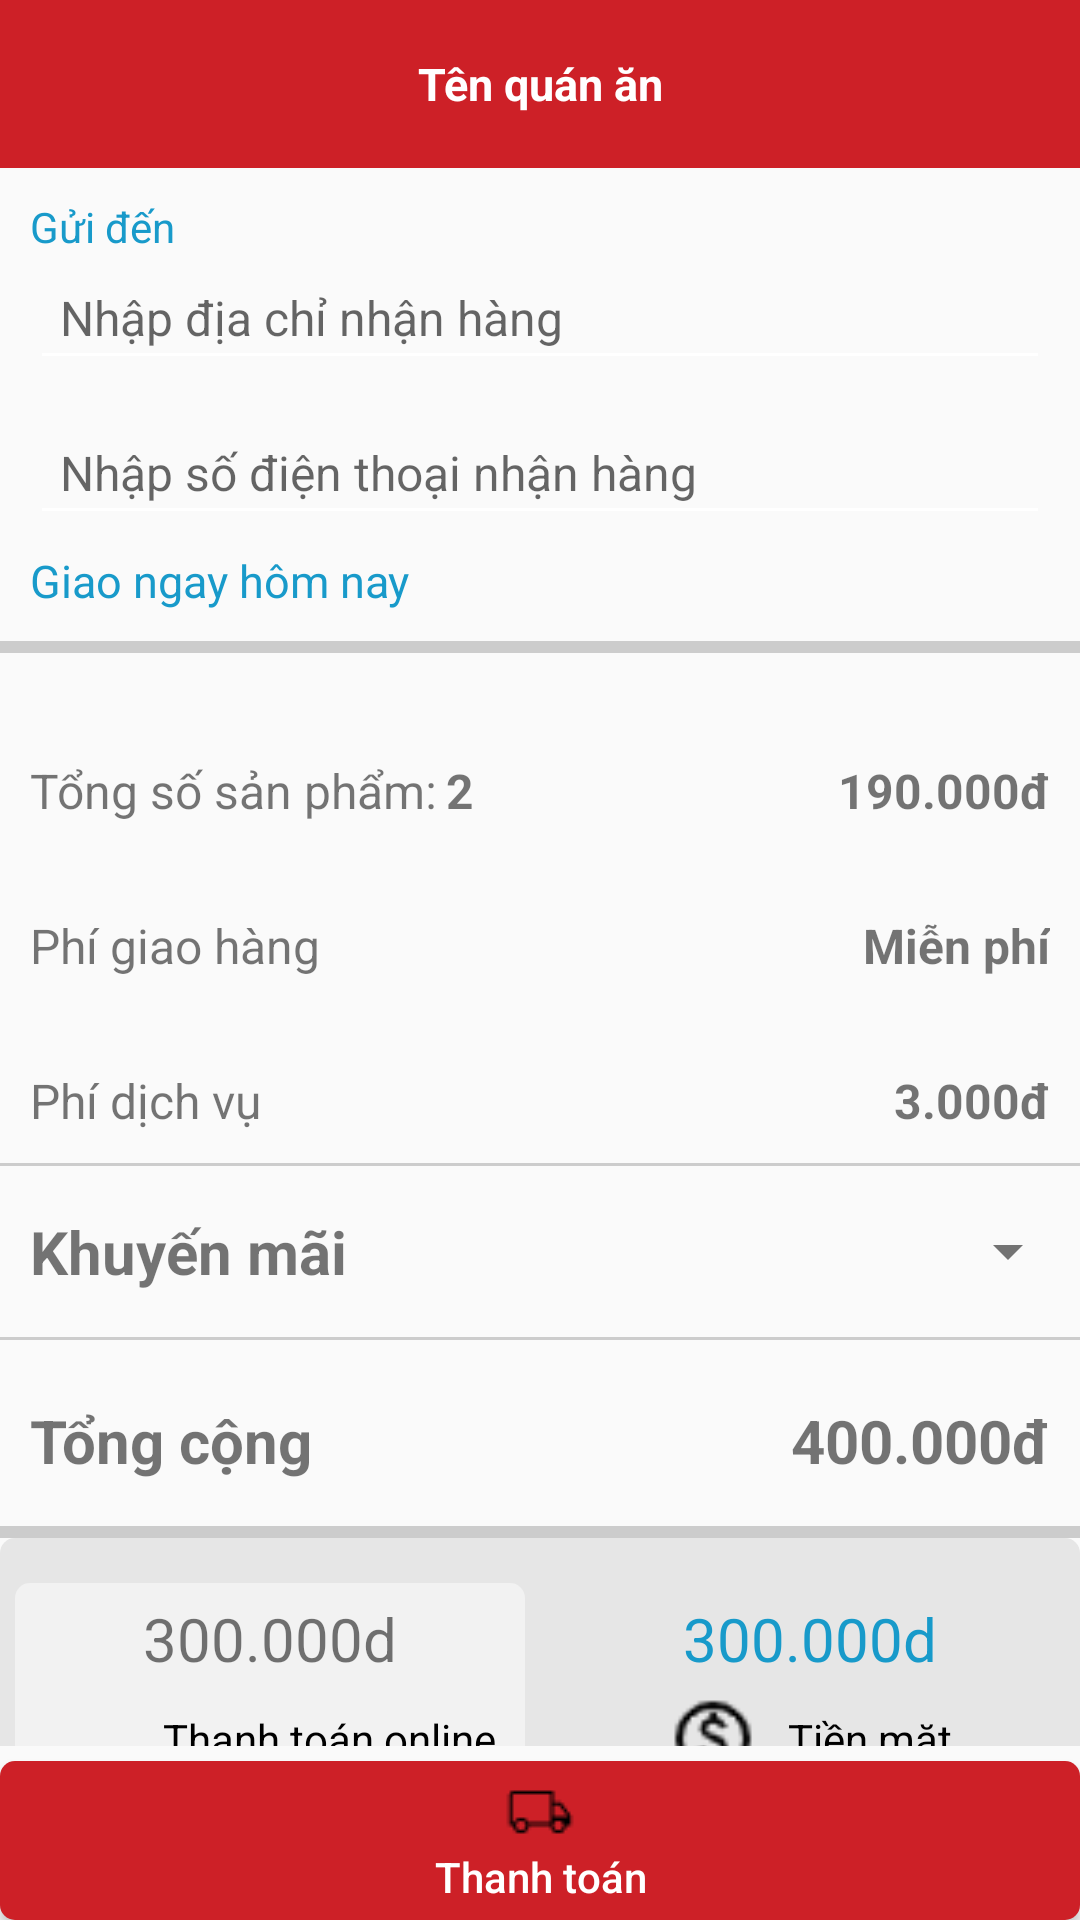

Android layout source for this screen:
<!-- AndroidManifest.xml: application theme Theme.Foody2 -->
<!-- res/layout/layout_datmon.xml -->
<?xml version="1.0" encoding="utf-8"?>
<androidx.coordinatorlayout.widget.CoordinatorLayout
    xmlns:android="http://schemas.android.com/apk/res/android"
    android:layout_width="match_parent"
    android:layout_height="match_parent"
    >

    <LinearLayout
        android:layout_width="match_parent"
        android:layout_height="match_parent"
        android:orientation="vertical"
        >

        <androidx.core.widget.NestedScrollView
            android:layout_width="match_parent"
            android:layout_height="wrap_content"
            android:layout_weight="1"
            >

            <LinearLayout
                android:orientation="vertical"
                android:layout_width="match_parent"
                android:layout_height="match_parent"
                >

                <include layout="@layout/layout_toolbar" />

                <LinearLayout
                    android:layout_width="match_parent"
                    android:layout_height="wrap_content"
                    android:orientation="vertical"
                    android:padding="10dp"
                    >

                    <TextView
                        android:layout_width="match_parent"
                        android:layout_height="wrap_content"
                        android:text="@string/guiden"
                        android:textColor="@color/colorFacebook"
                        />

                    <EditText
                        android:id="@+id/editDiaChiGiaoHang"
                        android:layout_width="match_parent"
                        android:layout_height="wrap_content"
                        android:hint="@string/diachi"
                        android:textSize="16sp"
                        android:padding="10dp"
                        android:layout_marginBottom="10dp"
                        />

                    <EditText
                        android:id="@+id/editSDTNhanHang"
                        android:layout_width="match_parent"
                        android:layout_height="wrap_content"
                        android:hint="@string/sdtnhanhang"
                        android:textSize="16sp"
                        android:padding="10dp"
                        android:layout_marginBottom="5dp"
                        />

                    <TextView
                        android:layout_width="match_parent"
                        android:layout_height="wrap_content"
                        android:text="@string/giaongay"
                        android:textSize="15sp"
                        android:textColor="@color/colorFacebook"
                        />

                </LinearLayout>

                <View
                    android:layout_width="match_parent"
                    android:layout_height="4dp"
                    android:background="@color/colorBackgroundTrangChu"
                    />

                
                <androidx.recyclerview.widget.RecyclerView
                    android:id="@+id/recyclerMonAnDuocDat"
                    android:layout_width="match_parent"
                    android:layout_height="wrap_content"
                    android:layout_marginTop="5dp"
                    android:padding="5dp"
                    >
                </androidx.recyclerview.widget.RecyclerView>

                <LinearLayout
                    android:layout_width="match_parent"
                    android:layout_height="wrap_content"
                    android:orientation="horizontal"
                    android:layout_marginTop="10dp"
                    android:padding="10dp"
                    >

                    <TextView
                        android:layout_width="wrap_content"
                        android:layout_height="wrap_content"
                        android:text="@string/tongsosanpham"
                        android:layout_marginRight="3dp"
                        android:textSize="16sp"
                        />

                    <TextView
                        android:id="@+id/txtTongSoLuongSanPham"
                        android:layout_width="match_parent"
                        android:layout_height="wrap_content"
                        android:text="2"
                        android:layout_weight="1"
                        android:textSize="16sp"
                        android:textStyle="bold"
                        />

                    <TextView
                        android:id="@+id/txtTongTienTruoc"
                        android:layout_width="wrap_content"
                        android:layout_height="wrap_content"
                        android:text="190.000đ"
                        android:textSize="16sp"
                        android:textStyle="bold"
                        />

                </LinearLayout>

                <LinearLayout
                    android:layout_width="match_parent"
                    android:layout_height="wrap_content"
                    android:orientation="horizontal"
                    android:layout_marginTop="10dp"
                    android:padding="10dp"
                    >

                    <TextView
                        android:layout_width="match_parent"
                        android:layout_height="wrap_content"
                        android:text="@string/phigiaohang"
                        android:textSize="16sp"
                        android:layout_weight="1"
                        />

                    <TextView
                        android:layout_width="wrap_content"
                        android:layout_height="wrap_content"
                        android:text="@string/mienphi"
                        android:textSize="16sp"
                        android:textStyle="bold"
                        />

                </LinearLayout>

                <LinearLayout
                    android:layout_width="match_parent"
                    android:layout_height="wrap_content"
                    android:orientation="horizontal"
                    android:layout_marginTop="10dp"
                    android:padding="10dp"
                    >

                    <TextView
                        android:layout_width="match_parent"
                        android:layout_height="wrap_content"
                        android:text="@string/phidichvu"
                        android:textSize="16sp"
                        android:layout_weight="1"
                        />

                    <TextView
                        android:layout_width="wrap_content"
                        android:layout_height="wrap_content"
                        android:text="3.000đ"
                        android:textSize="16sp"
                        android:textStyle="bold"
                        />

                </LinearLayout>

                <View
                    android:layout_width="match_parent"
                    android:layout_height="1dp"
                    android:background="@color/colorBackgroundTrangChu"
                    />

                
                <LinearLayout
                    android:layout_width="match_parent"
                    android:layout_height="wrap_content"
                    android:orientation="horizontal"
                    android:gravity="center"
                    android:layout_marginTop="5dp"
                    android:layout_marginBottom="5dp"
                    android:paddingTop="10dp"
                    android:paddingLeft="10dp"
                    android:paddingBottom="10dp"
                    >

                    <TextView
                        android:layout_width="match_parent"
                        android:layout_height="wrap_content"
                        android:text="Khuyến mãi"
                        android:textSize="20sp"
                        android:layout_weight="1"
                        android:textStyle="bold"
                        />

                    <Spinner
                        android:id="@+id/spinnerKhuyenMai"
                        android:layout_width="wrap_content"
                        android:layout_height="wrap_content"
                        android:theme="@style/ThemeOverlay.AppCompat.Light"
                        android:enabled="true"
                        />

                </LinearLayout>

                <View
                    android:layout_width="match_parent"
                    android:layout_height="1dp"
                    android:background="@color/colorBackgroundTrangChu"
                    />

                
                <LinearLayout
                    android:layout_width="match_parent"
                    android:layout_height="wrap_content"
                    android:orientation="horizontal"
                    android:layout_marginTop="10dp"
                    android:layout_marginBottom="5dp"
                    android:padding="10dp"
                    >

                    <TextView
                        android:layout_width="match_parent"
                        android:layout_height="wrap_content"
                        android:text="@string/tongcong"
                        android:textSize="20sp"
                        android:textStyle="bold"
                        android:layout_weight="1"
                        />

                    <TextView
                        android:id="@+id/txtTongTienSau"
                        android:layout_width="wrap_content"
                        android:layout_height="wrap_content"
                        android:text="400.000đ"
                        android:textSize="20sp"
                        android:textStyle="bold"
                        />

                </LinearLayout>

                <View
                    android:layout_width="match_parent"
                    android:layout_height="4dp"
                    android:background="@color/colorBackgroundTrangChu"
                    />

                <include layout="@layout/layout_phuongthucthanhtoan" />

            </LinearLayout>

        </androidx.core.widget.NestedScrollView>

        <Button
            android:id="@+id/btnThanhToan"
            android:layout_width="match_parent"
            android:layout_height="wrap_content"
            android:text="@string/thanhtoan"
            android:background="@drawable/button_radius_5dp"
            android:drawableTop="@drawable/local_shipping"
            android:textColor="@color/white"
            android:textAllCaps="false"
            android:padding="5dp"
            android:layout_marginTop="5dp"
            />

    </LinearLayout>

</androidx.coordinatorlayout.widget.CoordinatorLayout>
<!-- res/layout/layout_toolbar.xml (included above) -->
<?xml version="1.0" encoding="utf-8"?>
<androidx.appcompat.widget.Toolbar xmlns:android="http://schemas.android.com/apk/res/android"
    android:id="@+id/toolbar"
    android:layout_width="match_parent"
    android:layout_height="?attr/actionBarSize"
    android:background="@color/purple_700"
    >

    <TextView
        android:id="@+id/txtTieuDeToolbar"
        android:layout_width="wrap_content"
        android:layout_height="wrap_content"
        android:layout_gravity="center"
        android:text="Tên quán ăn"
        android:textColor="@color/white"
        android:textSize="15sp"
        android:textStyle="bold" />

</androidx.appcompat.widget.Toolbar>
<!-- res/layout/layout_phuongthucthanhtoan.xml (included above) -->
<?xml version="1.0" encoding="utf-8"?>
<LinearLayout xmlns:android="http://schemas.android.com/apk/res/android"
    android:orientation="vertical"
    android:layout_width="match_parent"
    android:layout_height="wrap_content"
    android:background="@drawable/custom_layout_thanhtoan"
    android:paddingTop="15dp"
    android:paddingBottom="15dp"
    android:paddingLeft="5dp"
    android:paddingRight="5dp"
    >

    <LinearLayout
        android:layout_width="match_parent"
        android:layout_height="wrap_content"
        android:orientation="horizontal"
        >

        
        <LinearLayout
            android:id="@+id/linearOnline"
            android:layout_width="match_parent"
            android:layout_height="wrap_content"
            android:orientation="vertical"
            android:gravity="center"
            android:layout_weight="1"
            android:background="@drawable/custom_payment_not_check"
            android:padding="5dp"
            android:layout_marginRight="5dp"
            >

            
            <TextView
                android:id="@+id/txtTongTienOnline"
                android:layout_width="wrap_content"
                android:layout_height="wrap_content"
                android:text="300.000d"
                android:textSize="20sp"
                android:layout_marginBottom="5dp"
                />

            
            <LinearLayout
                android:layout_width="wrap_content"
                android:layout_height="wrap_content"
                android:orientation="horizontal"
                android:gravity="center"
                >

                <ImageView
                    android:layout_width="30dp"
                    android:layout_height="30dp"
                    android:src="@drawable/payment_online"
                    android:layout_marginRight="10dp"
                    />

                <TextView
                    android:id="@+id/txtThanhToanOnline"
                    android:layout_width="wrap_content"
                    android:layout_height="wrap_content"
                    android:text="@string/thanhtoanonline"
                    android:textColor="@color/black"
                    />


            </LinearLayout>

        </LinearLayout>


        
        <LinearLayout
            android:id="@+id/linearCash"
            android:layout_width="match_parent"
            android:layout_height="wrap_content"
            android:orientation="vertical"
            android:gravity="center"
            android:layout_weight="1"
            android:background="@drawable/custom_payment_check"
            android:padding="5dp"
            android:layout_marginLeft="5dp"
            >

            
            <TextView
                android:id="@+id/txtTongTienMat"
                android:layout_width="wrap_content"
                android:layout_height="wrap_content"
                android:text="300.000d"
                android:textSize="20sp"
                android:layout_marginBottom="5dp"
                android:textColor="@color/colorFacebook"
                />

            
            <LinearLayout
                android:layout_width="wrap_content"
                android:layout_height="wrap_content"
                android:orientation="horizontal"
                android:gravity="center"
                >

                <ImageView
                    android:layout_width="30dp"
                    android:layout_height="30dp"
                    android:src="@drawable/payment_cash"
                    android:layout_marginRight="10dp"
                    />

                <TextView
                    android:id="@+id/txtThanhToanTienMat"
                    android:layout_width="wrap_content"
                    android:layout_height="wrap_content"
                    android:text="@string/tienmat"
                    android:textColor="@color/black"
                    />


            </LinearLayout>

        </LinearLayout>

    </LinearLayout>

</LinearLayout>
<!-- resources referenced by this layout -->
<resources>
  <color name="black">#FF000000</color>
  <color name="colorBackgroundTrangChu">#CCC</color>
  <color name="colorFacebook">#189aca</color>
  <color name="purple_700">#cd2027</color>
  <color name="white">#FFFFFFFF</color>
  <!-- drawable button_radius_5dp (drawable) -->
  <?xml version="1.0" encoding="utf-8"?>
  <shape xmlns:android="http://schemas.android.com/apk/res/android"
      android:shape="rectangle">
      <solid android:color="@color/purple_700" />
      <corners android:radius="5dp" />
  </shape>
  <!-- drawable custom_layout_thanhtoan (drawable) -->
  <?xml version="1.0" encoding="utf-8"?>
  <selector xmlns:android="http://schemas.android.com/apk/res/android">
      <item>
          <shape>
              <solid android:color="@color/colorBackgroundPayment" />
              <corners android:radius="5dp" />
          </shape>
      </item>
  </selector>
  <!-- drawable custom_payment_not_check (drawable) -->
  <?xml version="1.0" encoding="utf-8"?>
  <selector xmlns:android="http://schemas.android.com/apk/res/android">
      <item>
          <shape>
              <solid android:color="#f2f2f2" />
              <corners android:radius="5dp" />
          </shape>
      </item>
  </selector>
  <!-- drawable local_shipping: png bitmap (drawable-mdpi, 364 bytes) -->
  <!-- drawable payment_cash: png bitmap (drawable-mdpi, 576 bytes) -->
  <string name="diachi">Nhập địa chỉ nhận hàng</string>
  <string name="giaongay">Giao ngay hôm nay</string>
  <string name="guiden">Gửi đến</string>
  <string name="mienphi">Miễn phí</string>
  <string name="phidichvu">Phí dịch vụ</string>
  <string name="phigiaohang">Phí giao hàng</string>
  <string name="sdtnhanhang">Nhập số điện thoại nhận hàng</string>
  <string name="thanhtoan">Thanh toán</string>
  <string name="thanhtoanonline">Thanh toán online</string>
  <string name="tienmat">Tiền mặt</string>
  <string name="tongcong">Tổng cộng</string>
  <string name="tongsosanpham">Tổng số sản phẩm:</string>
  <style name="Theme.Foody2" parent="Theme.AppCompat.Light.NoActionBar">
          
          <item name="colorPrimary">@color/purple_500</item>
          <item name="colorPrimaryVariant">@color/purple_700</item>
          <item name="colorOnPrimary">@color/white</item>
          
          <item name="colorSecondary">@color/teal_200</item>
          <item name="colorSecondaryVariant">@color/teal_700</item>
          <item name="colorOnSecondary">@color/black</item>
          
          <item name="android:statusBarColor">?attr/colorPrimaryVariant</item>
          
  
          
          <item name="android:colorControlNormal">@color/white</item>
      </style>
  <color name="colorBackgroundPayment">#e6e6e6</color>
  <color name="purple_500">#FF6200EE</color>
  <color name="teal_200">#FF03DAC5</color>
  <color name="teal_700">#FF018786</color>
</resources>
